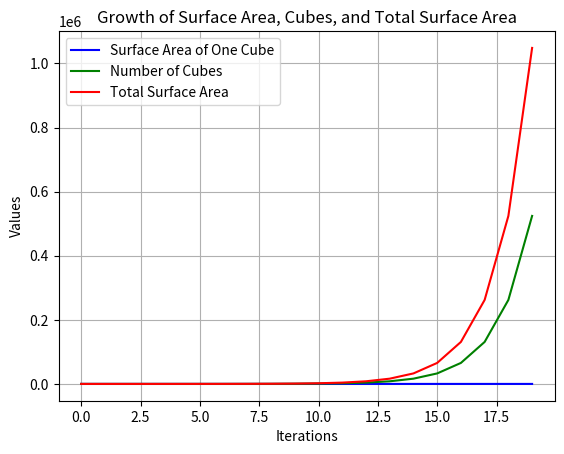

The script that saved this image:
import numpy as np
import matplotlib.pyplot as plt

l = b = h = 1.0
area = 2*(l*b) + 2*(l*h) + 2*(b*h)
total_area = 0
x_values = []
y_values_area = []
y_values_cubes = []
y_values_total_area = []

for x in range(20):
    area = 2*(l*b) + 2*(l*h) + 2*(b*h)
    cubes = 2**x
    total_area = cubes * area
    print(f"After '{x}'th iteration , total surface area is : {total_area}")
    x_values.append(x)
    y_values_area.append(area)
    y_values_cubes.append(cubes)
    y_values_total_area.append(total_area)
    h = h / 2

# Plotting all three on the same graph
plt.plot(x_values, y_values_area, label='Surface Area of One Cube', color='b')
plt.plot(x_values, y_values_cubes, label='Number of Cubes', color='g')
plt.plot(x_values, y_values_total_area, label='Total Surface Area', color='r')

# Adding labels and title
plt.xlabel("Iterations")
plt.ylabel("Values")
plt.title("Growth of Surface Area, Cubes, and Total Surface Area")

# Adding a legend to distinguish the three plots
plt.legend()

# Adding grid for better readability
plt.grid(True)

# Show the plot
plt.show()
